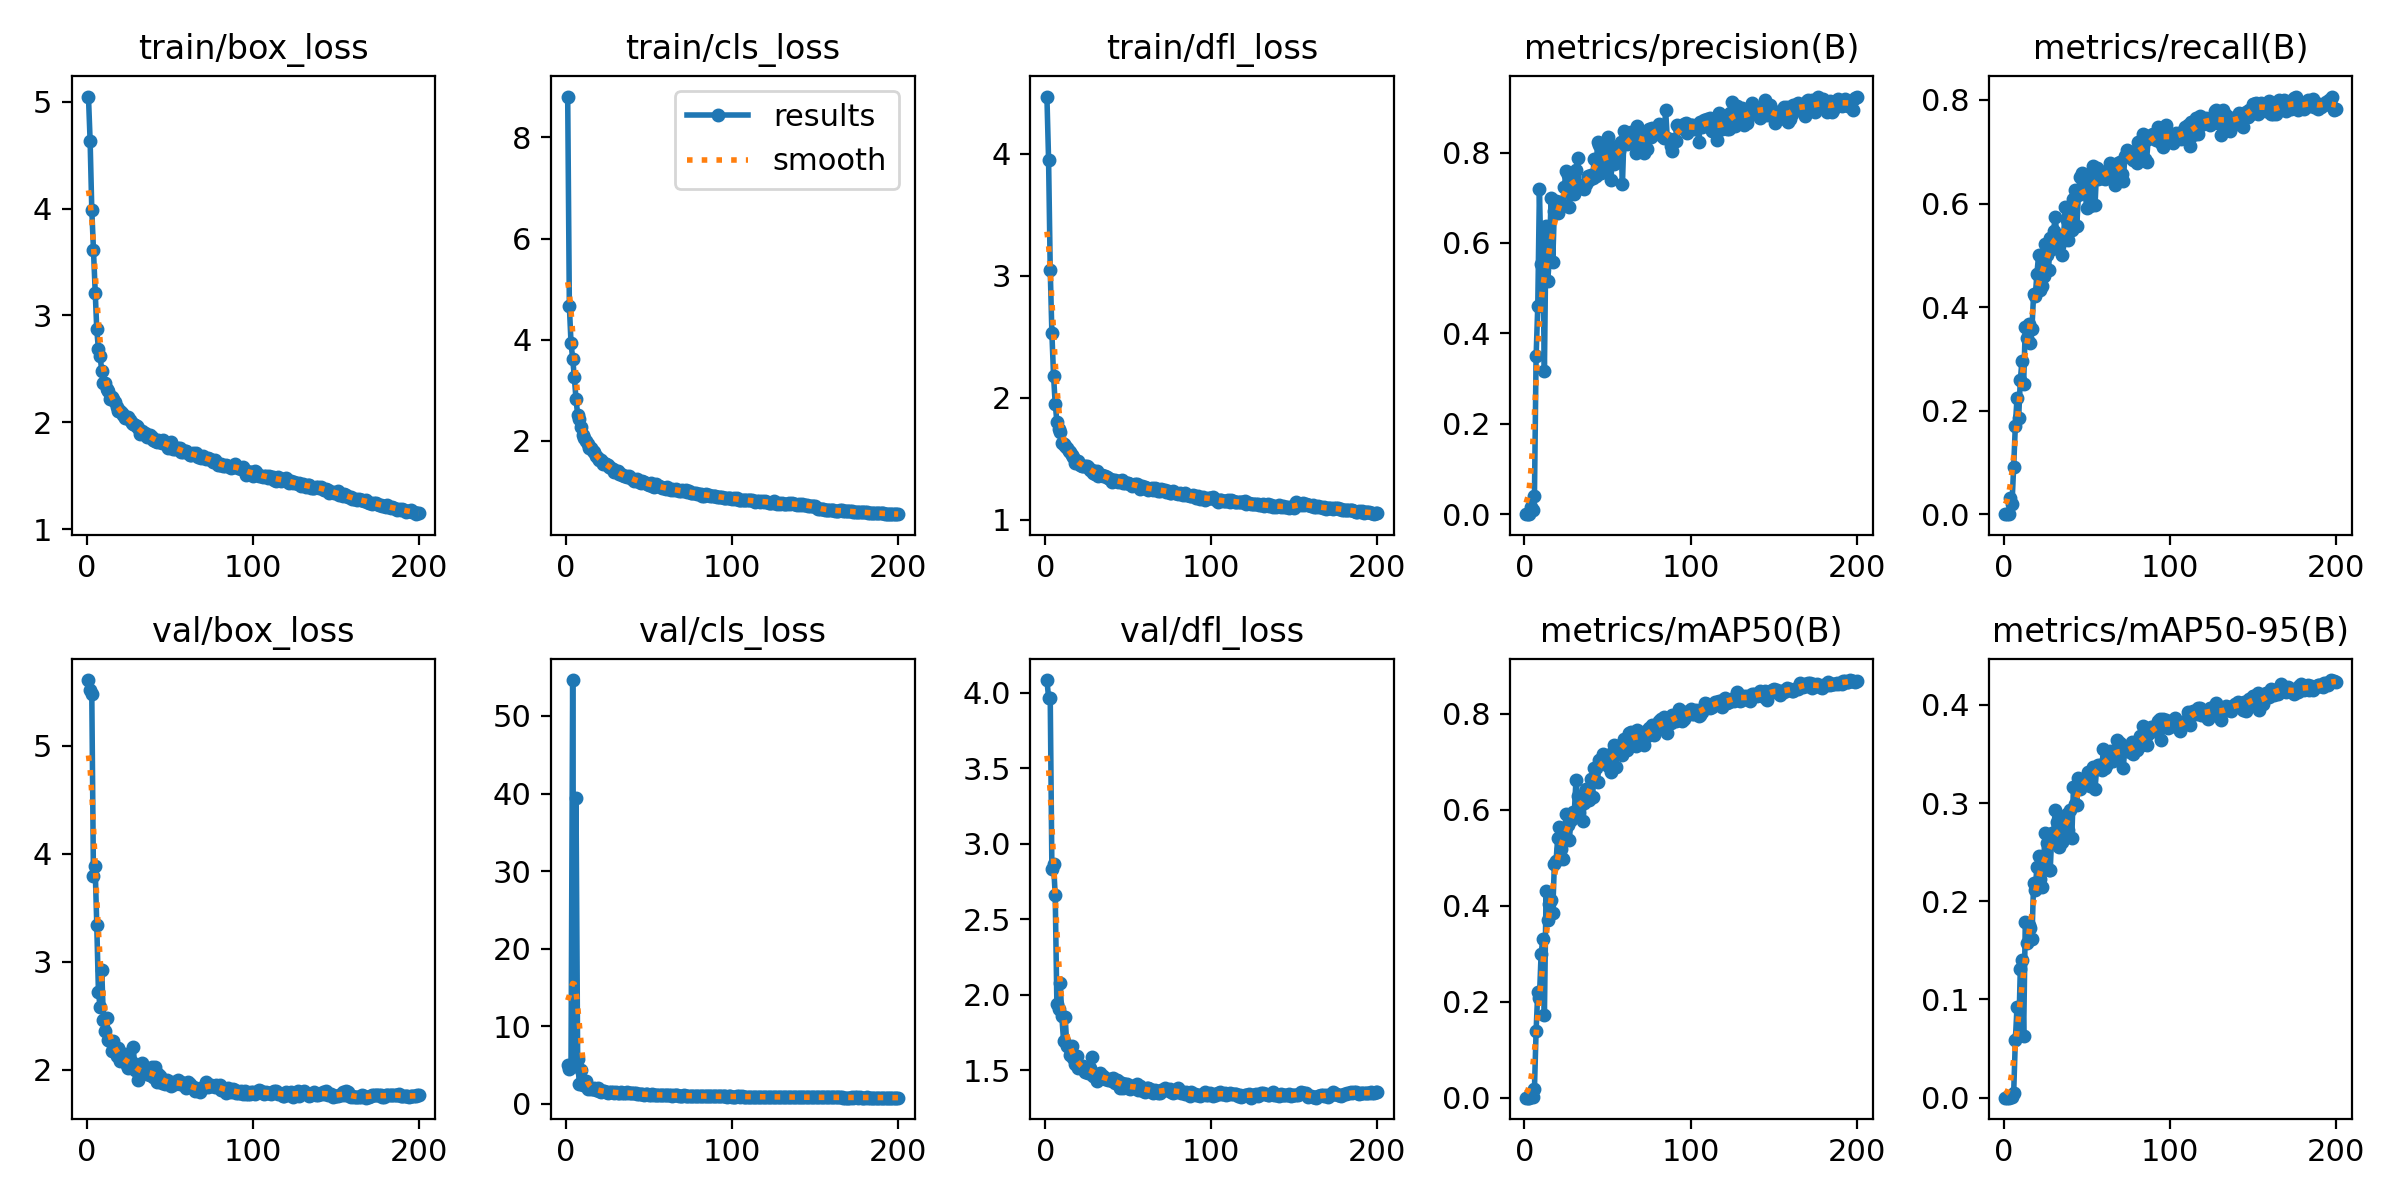

Values plotted in this chart, from the file beside it:
epoch, time, train/box_loss, train/cls_loss, train/dfl_loss, metrics/precision(B), metrics/recall(B), metrics/mAP50(B), metrics/mAP50-95(B), val/box_loss, val/cls_loss, val/dfl_loss, lr/pg0, lr/pg1, lr/pg2
1, 62.22, 5.048, 8.809, 4.468, 0, 0, 0, 0, 5.609, 4.971, 4.083, 0.0766, 0.0026, 0.0026
2, 135.9, 4.631, 4.671, 3.949, 0, 0, 0, 0, 5.514, 4.493, 3.967, 0.05227, 0.005274, 0.005274
3, 167.7, 3.989, 3.934, 3.046, 0, 0, 0, 0, 5.478, 4.857, 3.962, 0.02792, 0.007921, 0.007921
4, 196, 3.611, 3.627, 2.525, 0.01578, 0.03152, 0.00369, 0.00091, 3.792, 54.64, 2.829, 0.009851, 0.009851, 0.009851
5, 222.8, 3.207, 3.258, 2.178, 0.0088, 0.02006, 0.0018, 0.00042, 3.889, 5.289, 2.863, 0.009802, 0.009802, 0.009802
6, 245.2, 2.869, 2.824, 1.948, 0.0409, 0.09169, 0.0185, 0.00439, 3.341, 39.36, 2.658, 0.009753, 0.009753, 0.009753
7, 273.7, 2.683, 2.517, 1.803, 0.3489, 0.1705, 0.1389, 0.05827, 2.723, 5.747, 1.935, 0.009703, 0.009703, 0.009703
8, 307.9, 2.618, 2.431, 1.741, 0.4601, 0.2235, 0.2208, 0.09196, 2.581, 2.555, 1.905, 0.009654, 0.009654, 0.009654
9, 355.4, 2.482, 2.269, 1.721, 0.7186, 0.1862, 0.2082, 0.06412, 2.921, 4.326, 2.08, 0.009604, 0.009604, 0.009604
10, 391.7, 2.368, 2.118, 1.626, 0.5525, 0.2583, 0.2982, 0.1309, 2.461, 2.354, 1.855, 0.009555, 0.009555, 0.009555
11, 433.2, 2.369, 2.057, 1.615, 0.5623, 0.2966, 0.3295, 0.1401, 2.361, 2.579, 1.695, 0.009505, 0.009505, 0.009505
12, 474.7, 2.314, 1.999, 1.601, 0.3168, 0.2507, 0.1725, 0.06326, 2.478, 2.957, 1.849, 0.009456, 0.009456, 0.009456
13, 526.8, 2.297, 1.944, 1.587, 0.6367, 0.3625, 0.4297, 0.1792, 2.278, 1.879, 1.66, 0.009406, 0.009406, 0.009406
14, 568.4, 2.215, 1.862, 1.561, 0.516, 0.341, 0.3703, 0.1572, 2.264, 1.974, 1.653, 0.009357, 0.009357, 0.009357
15, 609.8, 2.235, 1.866, 1.55, 0.5675, 0.3668, 0.4027, 0.1754, 2.175, 1.844, 1.6, 0.009307, 0.009307, 0.009307
16, 656.1, 2.219, 1.798, 1.529, 0.6985, 0.331, 0.4111, 0.1729, 2.266, 1.84, 1.659, 0.009258, 0.009258, 0.009258
17, 693.6, 2.191, 1.77, 1.513, 0.5579, 0.3582, 0.3852, 0.1616, 2.187, 2.043, 1.58, 0.009208, 0.009208, 0.009208
18, 739.4, 2.143, 1.698, 1.467, 0.6715, 0.4247, 0.487, 0.2185, 2.131, 1.71, 1.54, 0.009158, 0.009158, 0.009158
19, 776.6, 2.108, 1.651, 1.471, 0.6927, 0.4212, 0.4926, 0.2119, 2.201, 1.953, 1.596, 0.009109, 0.009109, 0.009109
20, 818, 2.107, 1.626, 1.478, 0.6666, 0.4642, 0.54, 0.2349, 2.078, 1.573, 1.516, 0.009059, 0.009059, 0.009059
21, 858.3, 2.087, 1.612, 1.444, 0.6897, 0.4999, 0.5632, 0.2461, 2.098, 1.511, 1.519, 0.00901, 0.00901, 0.00901
22, 904.4, 2.066, 1.547, 1.435, 0.685, 0.4327, 0.517, 0.2229, 2.09, 1.656, 1.514, 0.00896, 0.00896, 0.00896
23, 70.5, 2.041, 1.567, 1.439, 0.684, 0.4398, 0.4978, 0.2143, 2.146, 1.596, 1.527, 0.008911, 0.008911, 0.008911
24, 141.7, 2.044, 1.544, 1.438, 0.7242, 0.4599, 0.5402, 0.2427, 2.047, 1.503, 1.484, 0.008861, 0.008861, 0.008861
25, 200.4, 2.047, 1.526, 1.435, 0.7599, 0.5215, 0.5904, 0.2692, 2.02, 1.413, 1.489, 0.008812, 0.008812, 0.008812
26, 251.7, 2.024, 1.488, 1.427, 0.7501, 0.5014, 0.5684, 0.2594, 2.032, 1.514, 1.481, 0.008762, 0.008762, 0.008762
27, 299.5, 1.991, 1.455, 1.407, 0.6794, 0.4713, 0.5367, 0.2323, 2.073, 1.519, 1.512, 0.008713, 0.008713, 0.008713
28, 345.8, 1.984, 1.442, 1.41, 0.7168, 0.533, 0.579, 0.2315, 2.207, 1.486, 1.589, 0.008663, 0.008663, 0.008663
29, 390.1, 1.975, 1.379, 1.382, 0.755, 0.5115, 0.5948, 0.2694, 1.995, 1.43, 1.461, 0.008614, 0.008614, 0.008614
30, 442.2, 1.963, 1.399, 1.372, 0.7083, 0.5473, 0.5934, 0.2662, 1.984, 1.466, 1.475, 0.008564, 0.008564, 0.008564
31, 491.3, 1.948, 1.394, 1.395, 0.7615, 0.5731, 0.6613, 0.2929, 1.903, 1.356, 1.426, 0.008515, 0.008515, 0.008515
32, 532.2, 1.89, 1.332, 1.354, 0.7873, 0.5401, 0.628, 0.2812, 1.951, 1.313, 1.451, 0.008466, 0.008466, 0.008466
33, 583, 1.915, 1.345, 1.362, 0.7288, 0.5186, 0.5935, 0.2557, 2.063, 1.436, 1.48, 0.008416, 0.008416, 0.008416
34, 631.6, 1.901, 1.332, 1.368, 0.7234, 0.5272, 0.6111, 0.279, 1.968, 1.364, 1.454, 0.008367, 0.008367, 0.008367
35, 679, 1.902, 1.308, 1.358, 0.7212, 0.5, 0.5768, 0.26, 1.999, 1.359, 1.459, 0.008317, 0.008317, 0.008317
36, 726.5, 1.866, 1.299, 1.359, 0.7198, 0.5299, 0.6137, 0.2666, 1.963, 1.353, 1.442, 0.008268, 0.008268, 0.008268
37, 770.8, 1.877, 1.291, 1.351, 0.731, 0.5931, 0.6427, 0.2864, 1.958, 1.443, 1.442, 0.008218, 0.008218, 0.008218
38, 832.5, 1.882, 1.297, 1.344, 0.7483, 0.5673, 0.6332, 0.2887, 1.953, 1.359, 1.437, 0.008169, 0.008169, 0.008169
39, 872.5, 1.863, 1.262, 1.33, 0.7398, 0.5286, 0.6208, 0.2731, 2.025, 1.373, 1.443, 0.008119, 0.008119, 0.008119
40, 931.5, 1.838, 1.236, 1.31, 0.7506, 0.5831, 0.6646, 0.2927, 1.928, 1.375, 1.425, 0.00807, 0.00807, 0.00807
41, 974.3, 1.822, 1.204, 1.32, 0.7427, 0.5487, 0.6256, 0.2645, 2.025, 1.339, 1.451, 0.00802, 0.00802, 0.00802
42, 1025, 1.818, 1.217, 1.322, 0.7858, 0.6096, 0.6869, 0.316, 1.884, 1.316, 1.413, 0.007971, 0.007971, 0.007971
43, 1065, 1.83, 1.234, 1.314, 0.7487, 0.6261, 0.6861, 0.2988, 1.963, 1.24, 1.432, 0.007921, 0.007921, 0.007921
44, 1109, 1.814, 1.177, 1.309, 0.823, 0.5559, 0.6582, 0.298, 1.941, 1.262, 1.431, 0.007872, 0.007872, 0.007872
45, 1147, 1.805, 1.17, 1.316, 0.8175, 0.616, 0.7039, 0.3258, 1.874, 1.176, 1.382, 0.007822, 0.007822, 0.007822
46, 1199, 1.831, 1.208, 1.32, 0.7554, 0.6519, 0.7063, 0.3147, 1.9, 1.181, 1.415, 0.007772, 0.007772, 0.007772
47, 1238, 1.806, 1.175, 1.301, 0.7691, 0.6585, 0.7159, 0.324, 1.871, 1.173, 1.381, 0.007723, 0.007723, 0.007723
48, 1288, 1.797, 1.164, 1.302, 0.7666, 0.6203, 0.6988, 0.3183, 1.908, 1.201, 1.409, 0.007673, 0.007673, 0.007673
49, 1327, 1.76, 1.139, 1.303, 0.7958, 0.6218, 0.705, 0.3227, 1.879, 1.173, 1.405, 0.007624, 0.007624, 0.007624
50, 1376, 1.776, 1.131, 1.296, 0.8334, 0.5917, 0.6905, 0.3218, 1.883, 1.16, 1.382, 0.007574, 0.007574, 0.007574
51, 1417, 1.815, 1.162, 1.293, 0.8171, 0.6336, 0.7134, 0.3319, 1.846, 1.127, 1.374, 0.007525, 0.007525, 0.007525
52, 1464, 1.753, 1.114, 1.279, 0.7384, 0.5943, 0.6775, 0.3176, 1.887, 1.19, 1.393, 0.007476, 0.007476, 0.007476
53, 1512, 1.747, 1.083, 1.282, 0.7912, 0.6533, 0.7186, 0.3315, 1.871, 1.165, 1.397, 0.007426, 0.007426, 0.007426
54, 1565, 1.763, 1.136, 1.288, 0.7752, 0.6718, 0.734, 0.3365, 1.889, 1.088, 1.383, 0.007377, 0.007377, 0.007377
55, 1610, 1.761, 1.112, 1.288, 0.8033, 0.5966, 0.6878, 0.3143, 1.902, 1.144, 1.41, 0.007327, 0.007327, 0.007327
56, 1652, 1.758, 1.106, 1.282, 0.8154, 0.6691, 0.7322, 0.3366, 1.869, 1.088, 1.371, 0.007278, 0.007278, 0.007278
57, 1702, 1.719, 1.091, 1.251, 0.8043, 0.6475, 0.729, 0.3386, 1.881, 1.065, 1.395, 0.007228, 0.007228, 0.007228
58, 1758, 1.72, 1.071, 1.273, 0.8241, 0.6512, 0.7281, 0.3393, 1.863, 1.085, 1.373, 0.007178, 0.007178, 0.007178
59, 1804, 1.736, 1.07, 1.259, 0.7303, 0.649, 0.7143, 0.3332, 1.847, 1.118, 1.365, 0.007129, 0.007129, 0.007129
60, 1851, 1.727, 1.055, 1.268, 0.8487, 0.6605, 0.7477, 0.3547, 1.829, 1.047, 1.355, 0.007079, 0.007079, 0.007079
... 140 more rows
